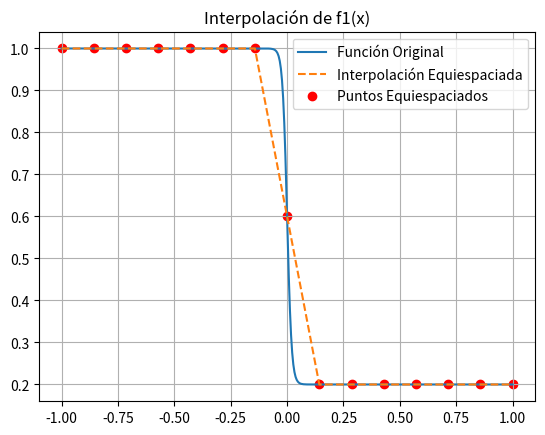

Write Python code to recreate this figure.
# Estudie la performance de distintos esquemas de interpolación en las funciones
# f1(x) con x entre -1 y 1
# f2(x) con x1,x2 entre -1 y 1
# Hágalo primero tomando puntos de colocación equiespaciados. Luego proponga (al menos) una regla
# para elegir puntos no equiespaciados. Compare los resultados.

import numpy as np
import matplotlib.pyplot as plt
from scipy.interpolate import interp1d

def f1(x):
    return -0.4 * np.tanh(50*x) + 0.6

def f2(x1, x2):
    term1 = 0.75 * np.exp(-((9*x1 - 2)**2)/4 - ((9*x2 - 2)**2)/4)
    term2 = 0.75 * np.exp(-((9*x1 + 1)**2)/49 - ((9*x2 + 1)**2)/10)
    term3 = 0.5 * np.exp(-((9*x1 - 7)**2)/4 - ((9*x2 - 3)**2)/4)
    term4 = -0.2 * np.exp(-((9*x1 - 7)**2)/4 - ((9*x2 - 3)**2)/4)
    return term1 + term2 + term3 + term4

# Generar puntos equiespaciados para la función f1
x_eq = np.linspace(-1, 1, 15)
y_eq = f1(x_eq)

# Interpolación para f1 usando interpolación lineal
interp_f1_eq = interp1d(x_eq, y_eq, kind='linear')

# grid para evaluar la interpolación en f1
x_dense = np.linspace(-1, 1, 400)
y_dense = f1(x_dense)
y_interp_eq = interp_f1_eq(x_dense)

# Gráfico para f1
plt.plot(x_dense, y_dense, label='Función Original')
plt.plot(x_dense, y_interp_eq, '--', label='Interpolación Equiespaciada')
plt.scatter(x_eq, y_eq, c='red', label='Puntos Equiespaciados')
plt.title('Interpolación de f1(x)')
plt.legend()
plt.grid(True)


plt.show()

